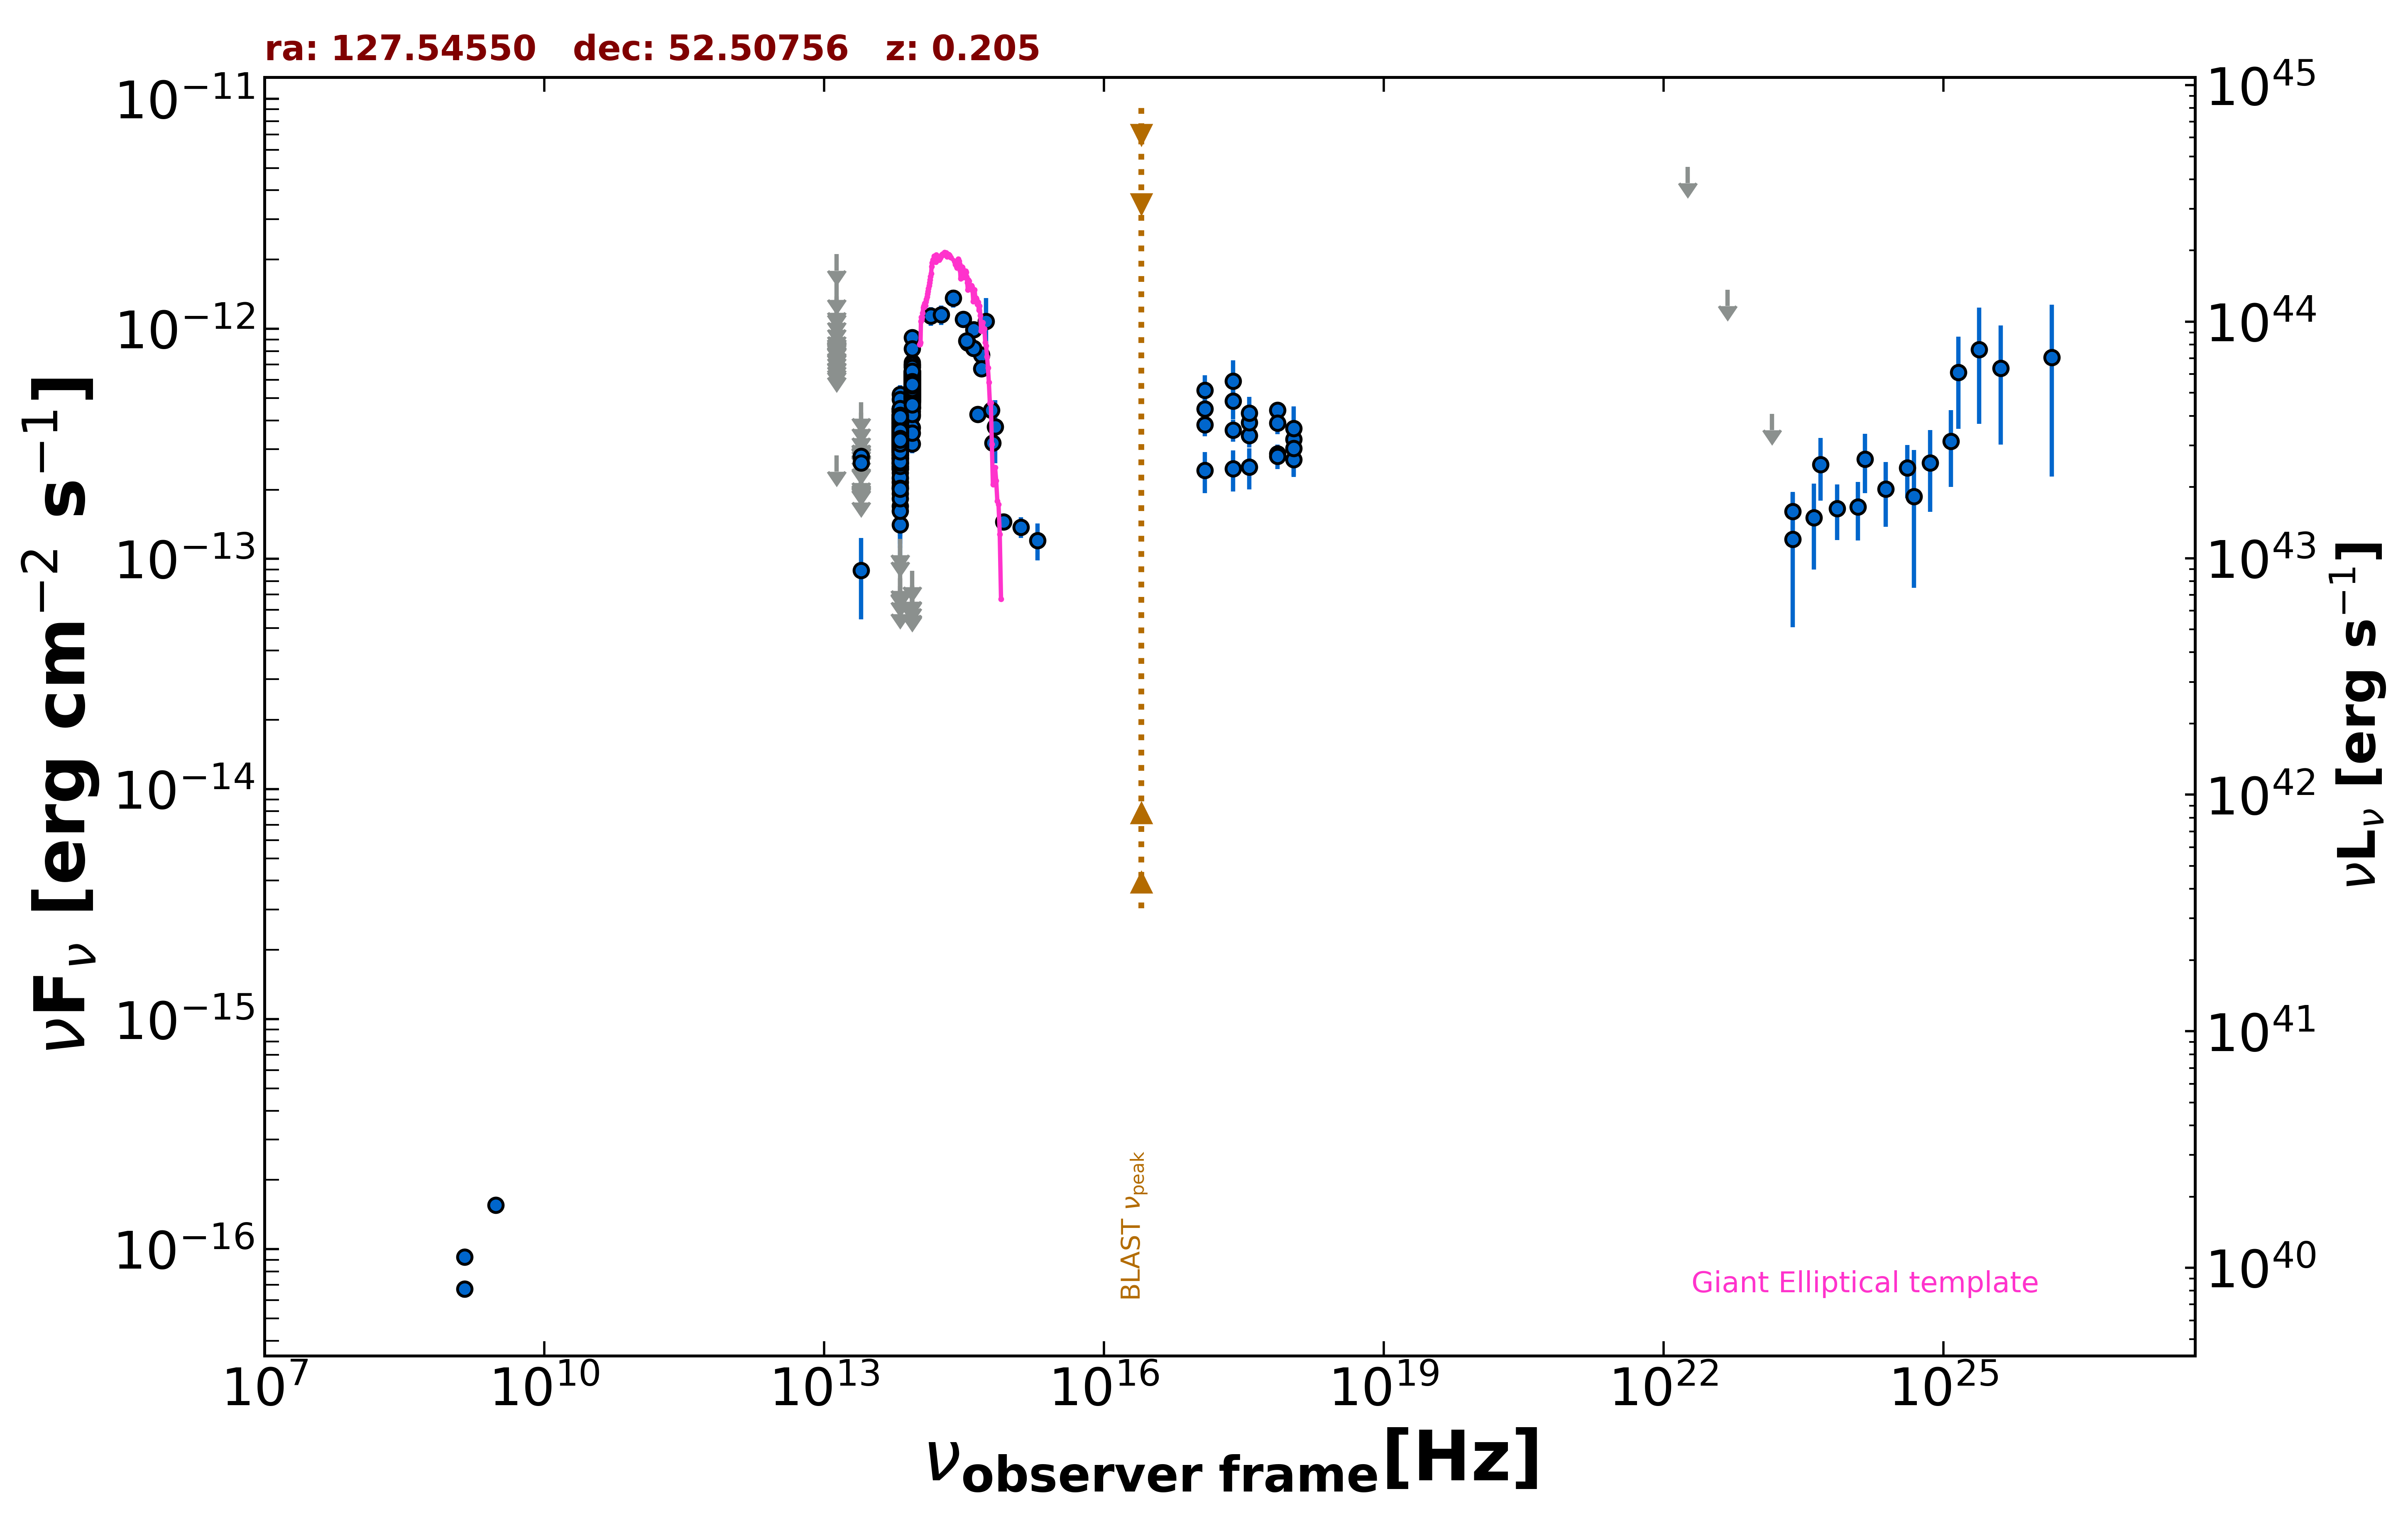

Values plotted in this chart, from the file beside it:
freq., flux, err_flux, MJD_start, MJD_end, flag, catalog, reference
1.400e+09, 9.254e-17, 2.030e-18, 55000, 55000, , FIRST, White et al. 1997  ApJ  475 479
1.400e+09, 6.720e-17, 5.600e-18, 55000, 55000, , NVSS, Condon et al. 1998  AJ  115  1693
3.000e+09, 1.555e-16, 6.300e-18, 55000, 55000, , VLASSQL, Gordon et al. 2021  ApJS  255  30
2.418e+17, 5.932e-13, 1.355e-13, 55000, 55000, , RASS, Boller et al. 2016  A&A  103  1
2.418e+17, 3.631e-13, 4.020e-14, 58090, 58612, , 1OUSX, Giommi et al. in preparation
1.209e+17, 3.827e-13, 4.130e-14, 58090, 58612, , 1OUSX, Giommi et al. in preparation
3.627e+17, 3.435e-13, 3.900e-14, 58090, 58612, , 1OUSX, Giommi et al. in preparation
7.253e+17, 2.866e-13, 2.030e-14, 58090, 58612, , 1OUSX, Giommi et al. in preparation
1.088e+18, 2.705e-13, 4.370e-14, 58090, 58612, , 1OUSX, Giommi et al. in preparation
7.253e+17, 4.433e-13, 3.320e-14, 55000, 55000, , 2SXPS, Evans et al. 2020  ApJS  247  54
1.209e+17, 4.484e-13, 5.095e-14, 55000, 55000, , 2SXPS, Evans et al. 2020  ApJS  247  54
3.627e+17, 3.906e-13, 4.840e-14, 55000, 55000, , 2SXPS, Evans et al. 2020  ApJS  247  54
1.088e+18, 3.316e-13, 5.755e-14, 55000, 55000, , 2SXPS, Evans et al. 2020  ApJS  247  54
1.389e+14, 1.137e-12, 1.060e-13, 55000, 55000, , 2MASS, Skrutskie et al. 2006  AJ  131  1163
1.804e+14, 1.152e-12, 1.115e-13, 55000, 55000, , 2MASS, Skrutskie et al. 2006  AJ  131  1163
2.427e+14, 1.359e-12, 1.200e-13, 55000, 55000, , 2MASS, Skrutskie et al. 2006  AJ  131  1163
8.817e+13, 4.558e-13, 2.850e-15, 55000, 55000, , UNWISE, Schlafly et al. 2019  ApJS  240  30
6.517e+13, 3.502e-13, 3.800e-15, 55000, 55000, , UNWISE, Schlafly et al. 2019  ApJS  240  30
8.817e+13, 5.878e-13, 1.460e-14, 55000, 55000, , WISE, Wright et al. 2010  AJ  140  1868
6.517e+13, 3.731e-13, 1.100e-14, 55000, 55000, , WISE, Wright et al. 2010  AJ  140  1868
2.498e+13, 8.903e-14, 3.436e-14, 55000, 55000, , WISE, Wright et al. 2010  AJ  140  1868
1.363e+13, 2.818e-13, 0.000e+00, 55000, 55000, UL, WISE, Wright et al. 2010  AJ  140  1868
8.817e+13, 5.244e-13, 3.385e-14, 57679, 57679, , NEOWISE, Mainzer et al. 2014  ApJ  792  30
6.517e+13, 3.211e-13, 4.365e-14, 57679, 57679, , NEOWISE, Mainzer et al. 2014  ApJ  792  30
8.817e+13, 5.547e-13, 3.940e-14, 57680, 57680, , NEOWISE, Mainzer et al. 2014  ApJ  792  30
6.517e+13, 3.217e-13, 4.100e-14, 57680, 57680, , NEOWISE, Mainzer et al. 2014  ApJ  792  30
8.817e+13, 5.045e-13, 3.300e-14, 57684, 57684, , NEOWISE, Mainzer et al. 2014  ApJ  792  30
6.517e+13, 2.926e-13, 5.695e-14, 57684, 57684, , NEOWISE, Mainzer et al. 2014  ApJ  792  30
8.817e+13, 5.532e-13, 3.720e-14, 57680, 57680, , NEOWISE, Mainzer et al. 2014  ApJ  792  30
6.517e+13, 4.017e-13, 4.635e-14, 57680, 57680, , NEOWISE, Mainzer et al. 2014  ApJ  792  30
8.817e+13, 5.229e-13, 3.035e-14, 57848, 57848, , NEOWISE, Mainzer et al. 2014  ApJ  792  30
6.517e+13, 3.013e-13, 5.105e-14, 57848, 57848, , NEOWISE, Mainzer et al. 2014  ApJ  792  30
8.817e+13, 5.332e-13, 3.440e-14, 58201, 58201, , NEOWISE, Mainzer et al. 2014  ApJ  792  30
6.517e+13, 3.773e-13, 4.280e-14, 58201, 58201, , NEOWISE, Mainzer et al. 2014  ApJ  792  30
8.817e+13, 6.258e-13, 3.110e-14, 58201, 58201, , NEOWISE, Mainzer et al. 2014  ApJ  792  30
6.517e+13, 2.733e-13, 4.550e-14, 58201, 58201, , NEOWISE, Mainzer et al. 2014  ApJ  792  30
8.817e+13, 5.999e-13, 3.370e-14, 58201, 58201, , NEOWISE, Mainzer et al. 2014  ApJ  792  30
6.517e+13, 3.650e-13, 4.790e-14, 58201, 58201, , NEOWISE, Mainzer et al. 2014  ApJ  792  30
8.817e+13, 5.278e-13, 3.015e-14, 58200, 58200, , NEOWISE, Mainzer et al. 2014  ApJ  792  30
6.517e+13, 3.075e-13, 3.890e-14, 58200, 58200, , NEOWISE, Mainzer et al. 2014  ApJ  792  30
8.817e+13, 6.334e-13, 3.970e-14, 58200, 58200, , NEOWISE, Mainzer et al. 2014  ApJ  792  30
6.517e+13, 3.256e-13, 4.270e-14, 58200, 58200, , NEOWISE, Mainzer et al. 2014  ApJ  792  30
8.817e+13, 5.292e-13, 2.975e-14, 58204, 58204, , NEOWISE, Mainzer et al. 2014  ApJ  792  30
6.517e+13, 3.313e-13, 4.715e-14, 58204, 58204, , NEOWISE, Mainzer et al. 2014  ApJ  792  30
8.817e+13, 4.567e-13, 3.745e-14, 58204, 58204, , NEOWISE, Mainzer et al. 2014  ApJ  792  30
6.517e+13, 3.313e-13, 4.750e-14, 58204, 58204, , NEOWISE, Mainzer et al. 2014  ApJ  792  30
8.817e+13, 5.687e-13, 3.145e-14, 58204, 58204, , NEOWISE, Mainzer et al. 2014  ApJ  792  30
6.517e+13, 3.434e-13, 5.625e-14, 58204, 58204, , NEOWISE, Mainzer et al. 2014  ApJ  792  30
8.817e+13, 6.287e-13, 3.535e-14, 58204, 58204, , NEOWISE, Mainzer et al. 2014  ApJ  792  30
6.517e+13, 3.907e-13, 6.140e-14, 58204, 58204, , NEOWISE, Mainzer et al. 2014  ApJ  792  30
8.817e+13, 6.010e-13, 3.045e-14, 58201, 58201, , NEOWISE, Mainzer et al. 2014  ApJ  792  30
6.517e+13, 3.226e-13, 4.440e-14, 58201, 58201, , NEOWISE, Mainzer et al. 2014  ApJ  792  30
8.817e+13, 5.971e-13, 2.915e-14, 58201, 58201, , NEOWISE, Mainzer et al. 2014  ApJ  792  30
6.517e+13, 3.229e-13, 4.025e-14, 58201, 58201, , NEOWISE, Mainzer et al. 2014  ApJ  792  30
8.817e+13, 5.182e-13, 2.865e-14, 58201, 58201, , NEOWISE, Mainzer et al. 2014  ApJ  792  30
6.517e+13, 4.372e-13, 3.790e-14, 58201, 58201, , NEOWISE, Mainzer et al. 2014  ApJ  792  30
8.817e+13, 6.093e-13, 3.260e-14, 58204, 58204, , NEOWISE, Mainzer et al. 2014  ApJ  792  30
6.517e+13, 2.743e-13, 6.475e-14, 58204, 58204, , NEOWISE, Mainzer et al. 2014  ApJ  792  30
8.817e+13, 6.021e-13, 3.105e-14, 58204, 58204, , NEOWISE, Mainzer et al. 2014  ApJ  792  30
6.517e+13, 2.980e-13, 5.325e-14, 58204, 58204, , NEOWISE, Mainzer et al. 2014  ApJ  792  30
... 689 more rows
